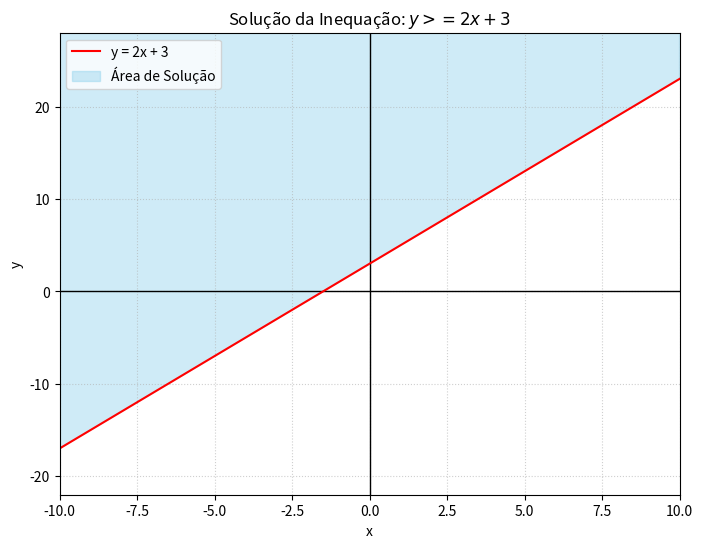

The script that saved this image:
# -*- coding: utf-8 -*-
"""inequacao-pinheiro.ipynb

Automatically generated by Colab.

Original file is located at
    https://colab.research.google.com/drive/1-Ri9mrG3mThhoFakrZH8UtPpP5In5_q3
"""

import numpy as np
import matplotlib.pyplot as plt

def plot_inequacao_linear(a, b, simbolo):
    """
    Desenha a área de solução para a inequação y [simbolo] ax + b.
    """
    # 1. Configuração dos dados
    x = np.linspace(-10, 10, 400)
    y_linha = a * x + b

    # Configuração do gráfico
    plt.figure(figsize=(8, 6))
    plt.axhline(0, color='black', linewidth=1) # Eixo X
    plt.axvline(0, color='black', linewidth=1) # Eixo Y

    # 2. Definição do estilo da linha e preenchimento
    # Se for estritamente > ou <, a linha é tracejada. Se for >= ou <=, é sólida.
    estilo_linha = '--' if simbolo in ['>', '<'] else '-'
    label_linha = f'y = {a}x + {b}'

    # Desenha a linha limite
    plt.plot(x, y_linha, linestyle=estilo_linha, color='red', label=label_linha)

    # 3. Lógica de preenchimento da área de solução
    # Definimos um limite superior/inferior bem alto para o preenchimento
    y_max = np.max(y_linha) + 50
    y_min = np.min(y_linha) - 50

    if simbolo in ['>', '>=']:
        plt.fill_between(x, y_linha, y_max, color='skyblue', alpha=0.4, label='Área de Solução')
    elif simbolo in ['<', '<=']:
        plt.fill_between(x, y_linha, y_min, color='skyblue', alpha=0.4, label='Área de Solução')
    else:
        print("Símbolo de inequação inválido!")
        return

    # Customização final
    plt.title(f'Solução da Inequação: $y {simbolo} {a}x + {b}$')
    plt.xlabel('x')
    plt.ylabel('y')
    plt.grid(True, linestyle=':', alpha=0.6)
    plt.legend()
    plt.xlim(-10, 10)
    plt.ylim(min(y_linha)-5, max(y_linha)+5)

    plt.show()

# --- Exemplo de Uso ---
# Para a inequação y >= 2x + 3
plot_inequacao_linear(a=2, b=3, simbolo='>=')
